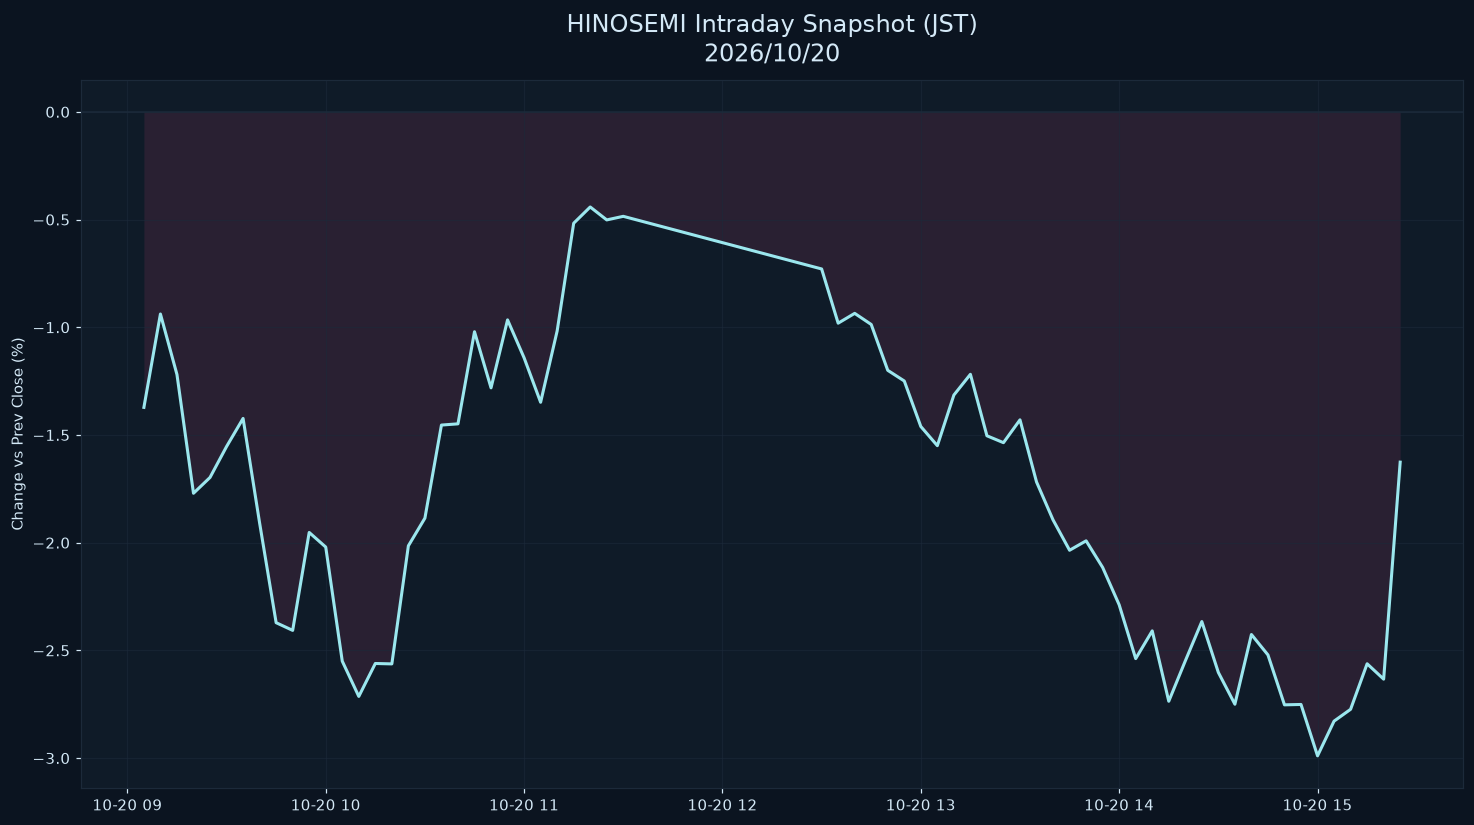

The data file committed next to this chart (first rows):
datetime_jst, pct
2026-10-20 09:05:00+09:00, -1.372
2026-10-20 09:10:00+09:00, -0.9383
2026-10-20 09:15:00+09:00, -1.219
2026-10-20 09:20:00+09:00, -1.771
2026-10-20 09:25:00+09:00, -1.697
2026-10-20 09:30:00+09:00, -1.554
2026-10-20 09:35:00+09:00, -1.423
2026-10-20 09:40:00+09:00, -1.909
2026-10-20 09:45:00+09:00, -2.371
2026-10-20 09:50:00+09:00, -2.407
2026-10-20 09:55:00+09:00, -1.952
2026-10-20 10:00:00+09:00, -2.02
2026-10-20 10:05:00+09:00, -2.55
2026-10-20 10:10:00+09:00, -2.714
2026-10-20 10:15:00+09:00, -2.561
2026-10-20 10:20:00+09:00, -2.563
2026-10-20 10:25:00+09:00, -2.014
2026-10-20 10:30:00+09:00, -1.886
2026-10-20 10:35:00+09:00, -1.454
2026-10-20 10:40:00+09:00, -1.448
2026-10-20 10:45:00+09:00, -1.021
2026-10-20 10:50:00+09:00, -1.281
2026-10-20 10:55:00+09:00, -0.9656
2026-10-20 11:00:00+09:00, -1.142
2026-10-20 11:05:00+09:00, -1.348
2026-10-20 11:10:00+09:00, -1.017
2026-10-20 11:15:00+09:00, -0.5169
2026-10-20 11:20:00+09:00, -0.4415
2026-10-20 11:25:00+09:00, -0.5015
2026-10-20 11:30:00+09:00, -0.4848
2026-10-20 12:30:00+09:00, -0.7292
2026-10-20 12:35:00+09:00, -0.9809
2026-10-20 12:40:00+09:00, -0.9353
2026-10-20 12:45:00+09:00, -0.9869
2026-10-20 12:50:00+09:00, -1.2
2026-10-20 12:55:00+09:00, -1.249
2026-10-20 13:00:00+09:00, -1.46
2026-10-20 13:05:00+09:00, -1.55
2026-10-20 13:10:00+09:00, -1.315
2026-10-20 13:15:00+09:00, -1.218
2026-10-20 13:20:00+09:00, -1.504
2026-10-20 13:25:00+09:00, -1.536
2026-10-20 13:30:00+09:00, -1.43
2026-10-20 13:35:00+09:00, -1.718
2026-10-20 13:40:00+09:00, -1.894
2026-10-20 13:45:00+09:00, -2.035
2026-10-20 13:50:00+09:00, -1.991
2026-10-20 13:55:00+09:00, -2.115
2026-10-20 14:00:00+09:00, -2.288
2026-10-20 14:05:00+09:00, -2.538
2026-10-20 14:10:00+09:00, -2.409
2026-10-20 14:15:00+09:00, -2.736
2026-10-20 14:20:00+09:00, -2.549
2026-10-20 14:25:00+09:00, -2.366
2026-10-20 14:30:00+09:00, -2.602
2026-10-20 14:35:00+09:00, -2.75
2026-10-20 14:40:00+09:00, -2.426
2026-10-20 14:45:00+09:00, -2.521
2026-10-20 14:50:00+09:00, -2.753
2026-10-20 14:55:00+09:00, -2.751
... 6 more rows
